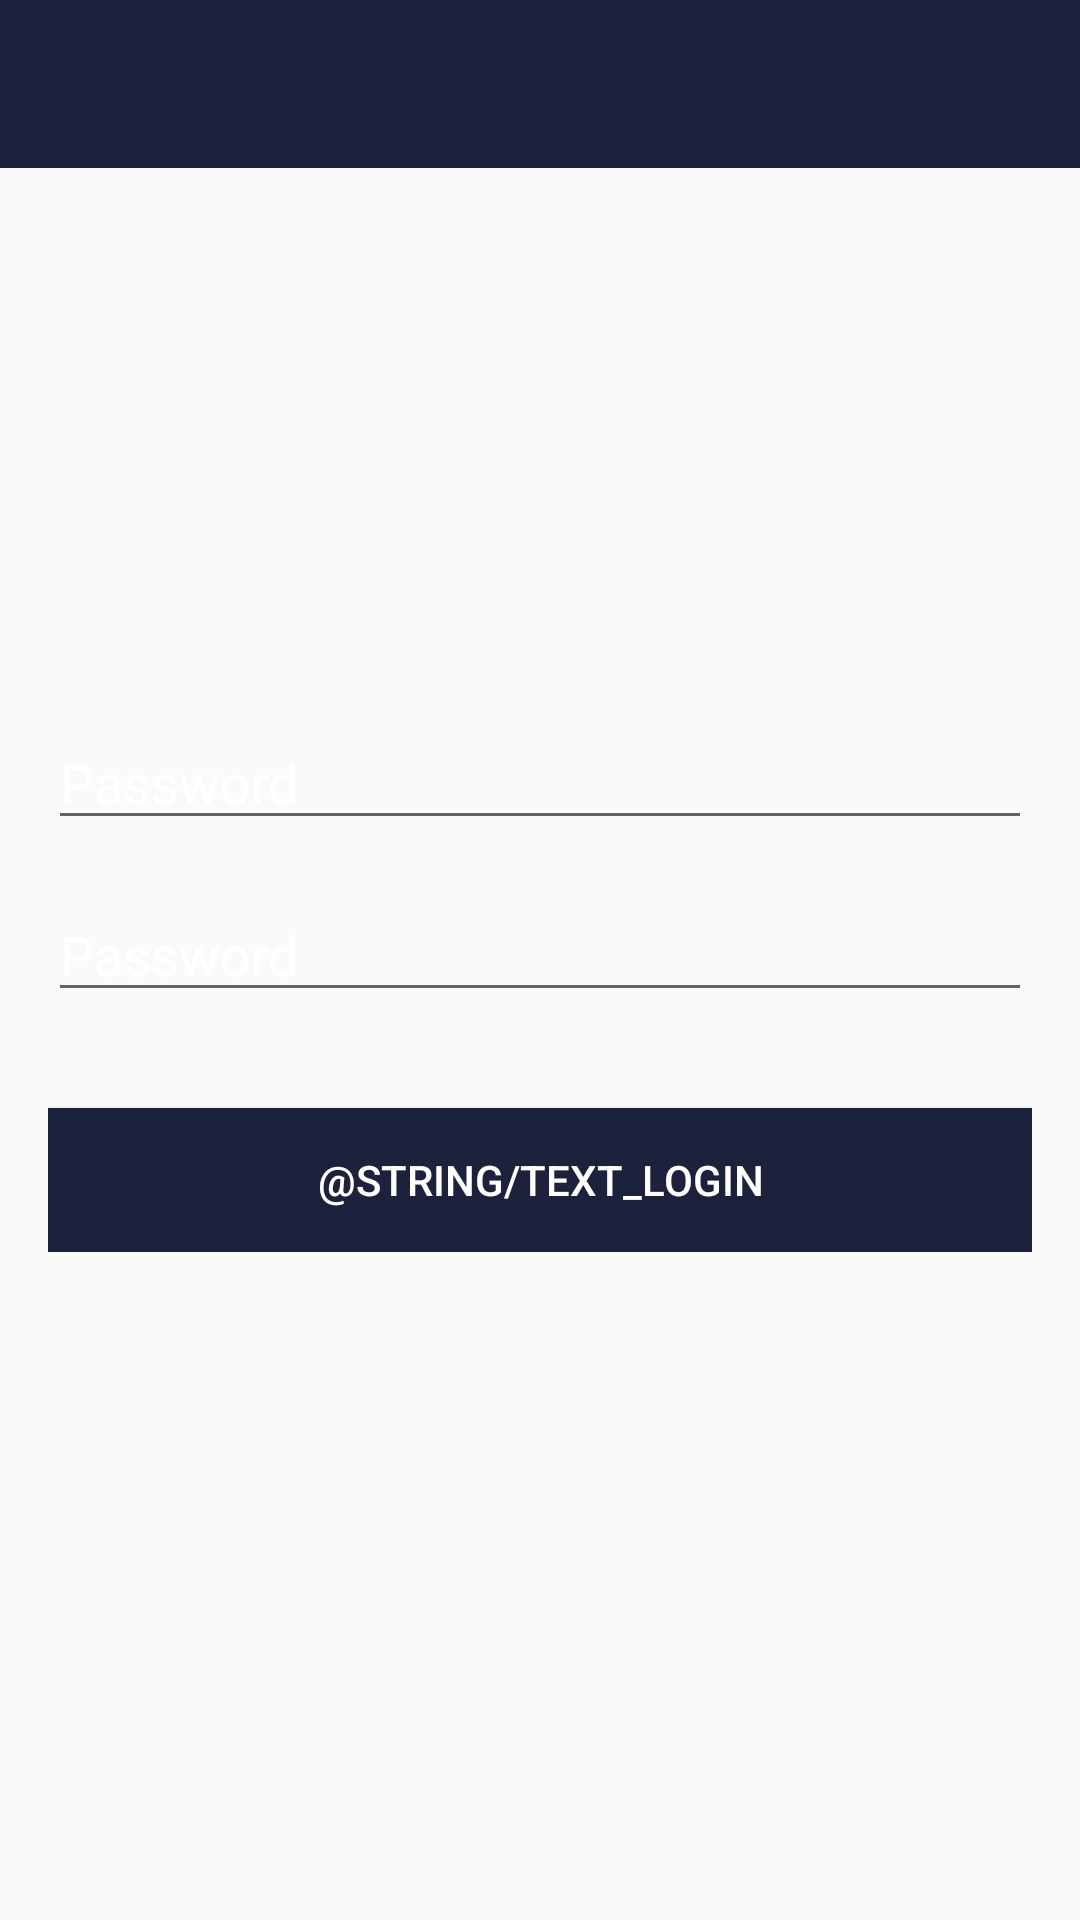

Write the Android layout XML for this screen, with the resource values it uses.
<!-- AndroidManifest.xml: application theme AppTheme -->
<!-- res/layout/activity_login.xml -->
<?xml version="1.0" encoding="utf-8"?>
<RelativeLayout xmlns:android="http://schemas.android.com/apk/res/android"
    xmlns:app="http://schemas.android.com/apk/res-auto"
    xmlns:tools="http://schemas.android.com/tools"
    android:layout_width="match_parent"
    android:layout_height="match_parent"
    android:background="@drawable/login"
    tools:context=".LoginActivity">

    <com.google.android.material.appbar.AppBarLayout
        android:layout_width="match_parent"
        android:layout_height="wrap_content"
        android:theme="@style/AppTheme.AppBarOverlay">

        <androidx.appcompat.widget.Toolbar
            android:id="@+id/toolbar_login"
            android:layout_width="match_parent"
            android:layout_height="wrap_content"
            android:background="?attr/colorPrimaryDark"
            app:popupTheme="@style/AppTheme.PopupOverlay" />
    </com.google.android.material.appbar.AppBarLayout>

    <LinearLayout
        android:layout_width="match_parent"
        android:layout_height="wrap_content"
        android:layout_centerInParent="true"
        android:gravity="center_horizontal"
        android:orientation="vertical"
        android:padding="@dimen/_16dp">

        <EditText
            android:id="@+id/et_email_login"
            android:layout_width="match_parent"
            android:layout_height="wrap_content"
            android:layout_marginTop="@dimen/_16dp"
            android:hint="@string/text_password"
            android:inputType="textEmailAddress"
            android:textColor="@android:color/white"
            android:textColorHint="@android:color/white" />

        <EditText
            android:id="@+id/et_password_login"
            android:layout_width="match_parent"
            android:layout_height="wrap_content"
            android:layout_marginTop="@dimen/_16dp"
            android:hint="@string/text_password"
            android:inputType="textPassword"
            android:textColor="@android:color/white"
            android:textColorHint="@android:color/white" />

        <Button
            android:id="@+id/btn_login"
            android:layout_width="match_parent"
            android:layout_height="wrap_content"
            android:layout_marginTop="@dimen/_32dp"
            android:background="@color/colorPrimaryDark"
            android:text="@string/text_login"
            android:textColor="@android:color/white" />
    </LinearLayout>

</RelativeLayout>
<!-- resources referenced by this layout -->
<resources>
  <color name="colorPrimaryDark">#1C223C</color>
  <dimen name="_16dp">16dp</dimen>
  <dimen name="_32dp">32dp</dimen>
  <string name="text_password">Password</string>
  <style name="AppTheme.AppBarOverlay" parent="ThemeOverlay.AppCompat.Dark.ActionBar" />
  <style name="AppTheme.PopupOverlay" parent="Theme.AppCompat.Light" />
  <style name="AppTheme" parent="Theme.AppCompat.Light.DarkActionBar">
          
          <item name="colorPrimary">@color/colorPrimary</item>
          <item name="colorPrimaryDark">@color/colorPrimaryDark</item>
          <item name="colorAccent">@color/colorAccent</item>
      </style>
  <color name="colorPrimary">#393A41</color>
  <color name="colorAccent">#1C223C</color>
</resources>
